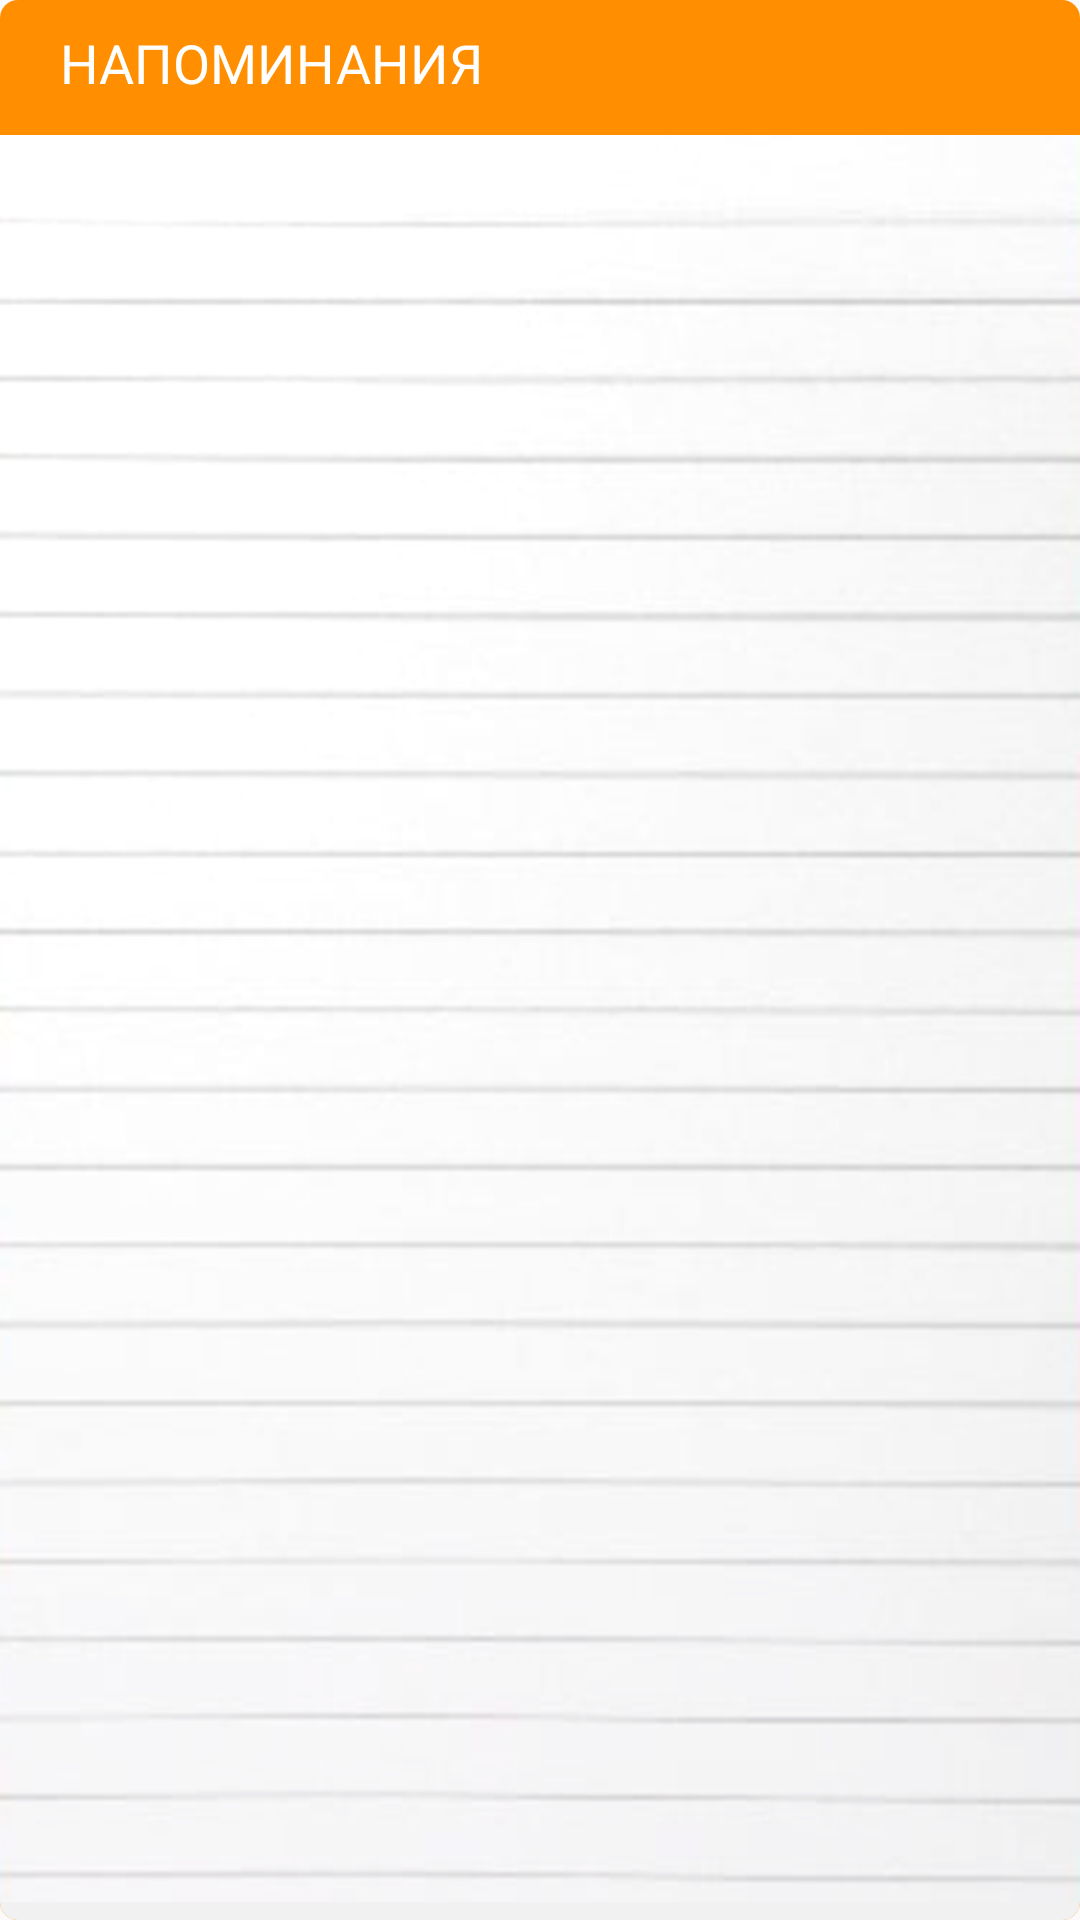

Reconstruct the res/layout file that produces this screen, plus the resources it refers to.
<!-- AndroidManifest.xml: application theme AppTheme -->
<!-- res/layout/board_reminder_list.xml -->
<?xml version="1.0" encoding="utf-8"?>
<RelativeLayout xmlns:android="http://schemas.android.com/apk/res/android"
    android:background="@drawable/layout_bg_reminder_list"
    android:layout_width="match_parent"
    android:layout_height="600dp"
    android:layout_weight="240"
    android:id="@+id/reminder_layout">

    <TextView
        android:layout_marginTop="8.5dp"
        android:layout_marginLeft="20dp"
        android:textColor="@color/background_color_white"
        style="@android:style/TextAppearance.Medium"
        android:layout_width="wrap_content"
        android:layout_height="wrap_content"
        android:textAppearance="?android:attr/textAppearanceSmall"
        android:text="@string/reminder"
        android:id="@+id/textView_reminder" />

    <android.support.v7.widget.RecyclerView
        android:layout_marginLeft="20dp"
        android:layout_marginRight="20dp"
        android:layout_marginTop="57.5dp"
        android:layout_width="match_parent"
        android:layout_height="wrap_content"
        android:id="@+id/rv_list_reminder" />
</RelativeLayout>
<!-- resources referenced by this layout -->
<resources>
  <color name="background_color_white">#ffffff</color>
  <!-- drawable layout_bg_reminder_list (drawable) -->
  <?xml version="1.0" encoding="utf-8"?>
  <layer-list
      xmlns:android="http://schemas.android.com/apk/res/android">
  
  
  
  
      <item>
          <shape
              android:shape="rectangle" >
              <solid android:color="#ff8f00" />
              <corners android:radius="6dip" />
          </shape>
      </item>
  
      <item
          android:top="45dp">
          <shape
              android:shape="rectangle" >
              <solid android:color="#f1f1f1" />
              <corners android:radius="6dip" />
          </shape>
      </item>
  
      <item android:top="45dp"
          android:bottom="6dp">
          <bitmap
  
              android:src="@drawable/notebook">
  
          </bitmap>
      </item>
  
  </layer-list>
  <string name="reminder">НАПОМИНАНИЯ</string>
  <style name="AppTheme" parent="Theme.AppCompat.Light.DarkActionBar">
          
          <item name="colorPrimary">@color/colorPrimary</item>
          <item name="colorPrimaryDark">@color/colorPrimaryDark</item>
          <item name="colorAccent">@color/colorAccent</item>
      </style>
  <!-- drawable notebook: png bitmap (drawable, 93826 bytes) -->
  <color name="colorPrimary">#453E3E</color>
  <color name="colorPrimaryDark">#212121</color>
  <color name="colorAccent">#FF4081</color>
</resources>
